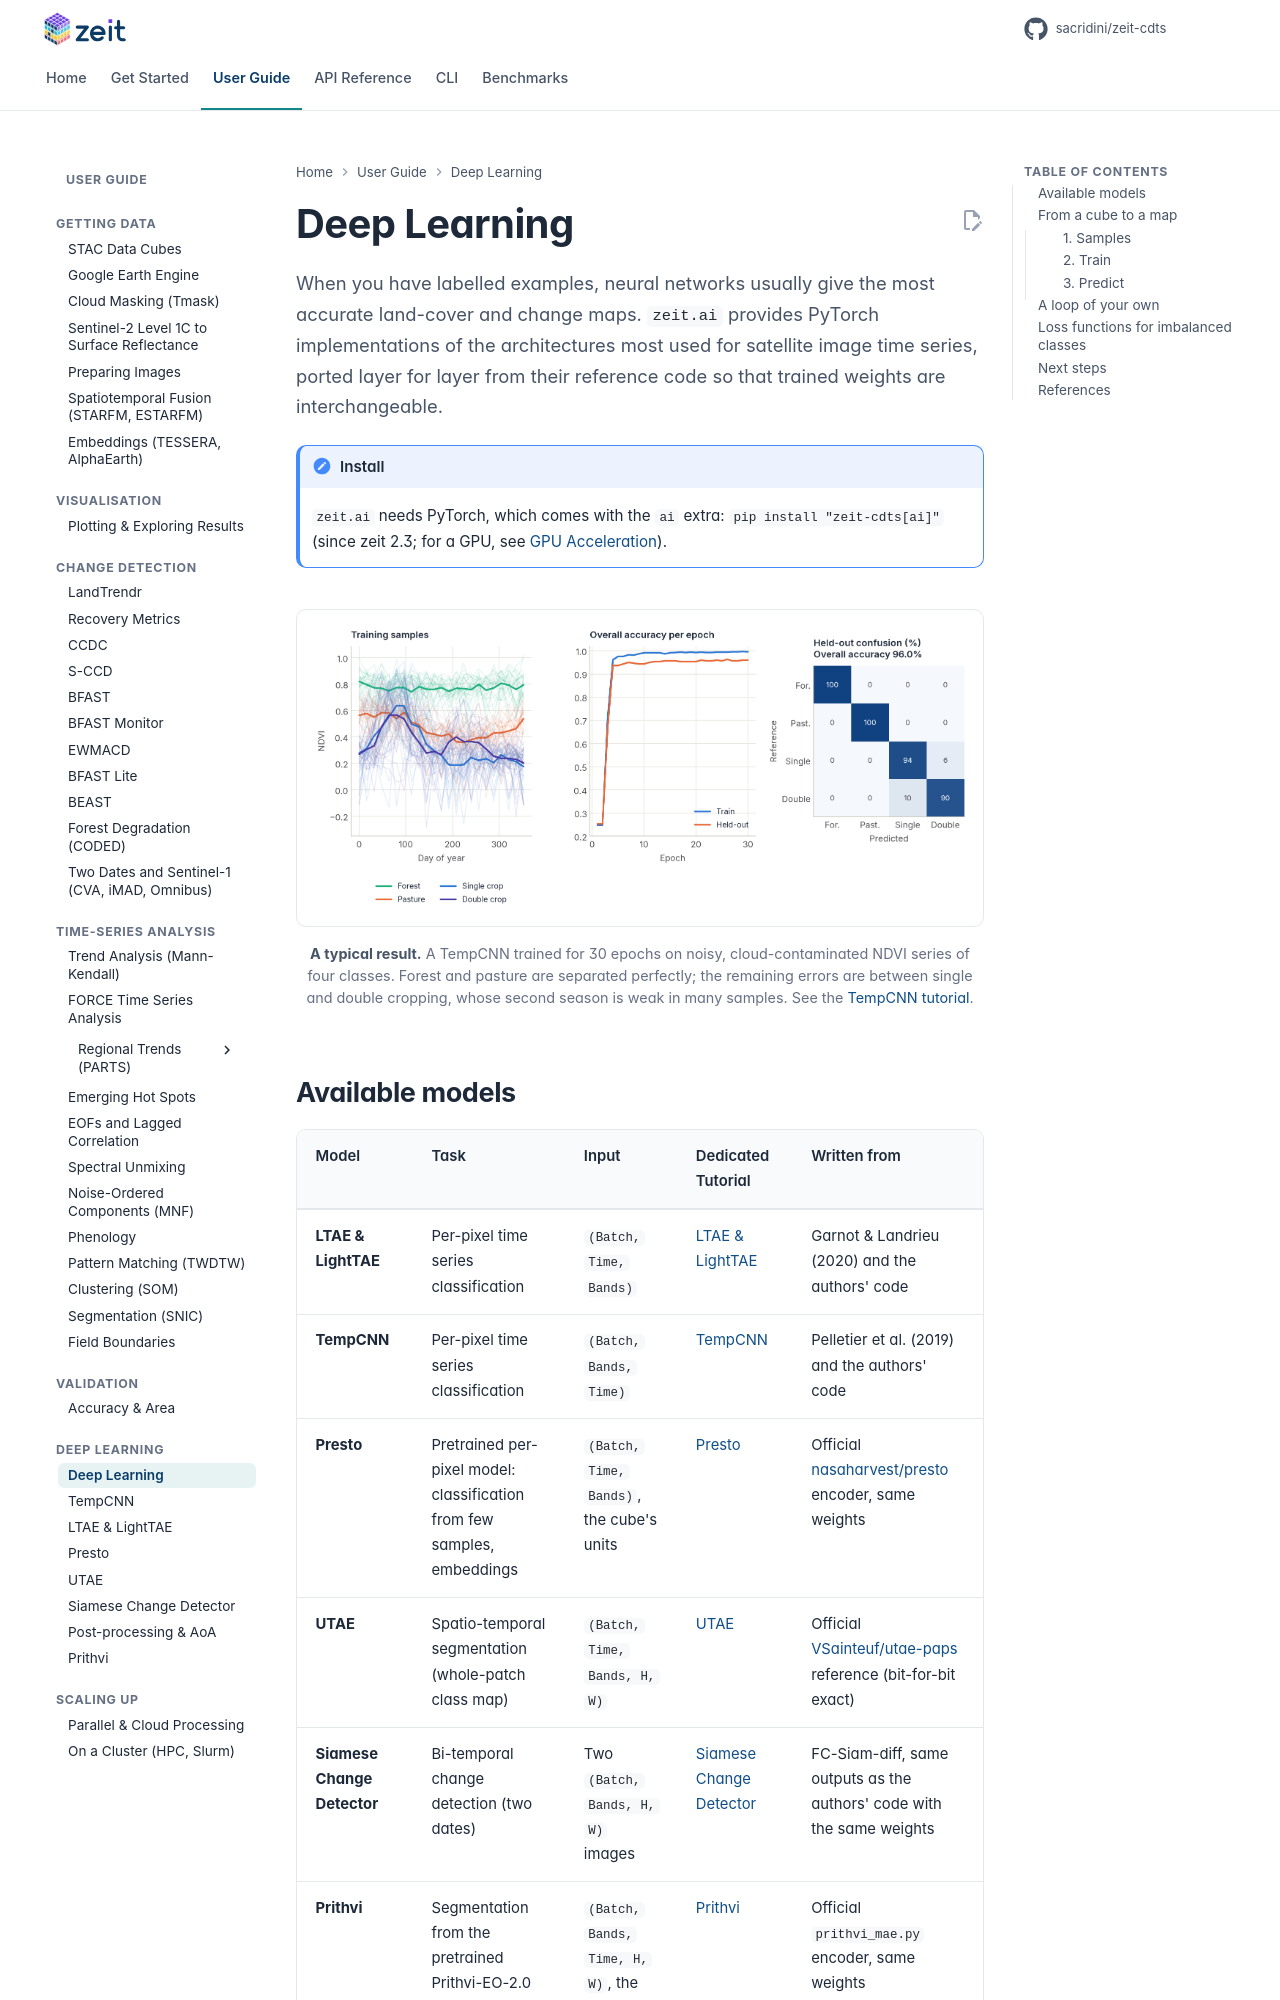

repository: sacridini/zeit-cdts · page: tutorials/ai/index.html · generator: mkdocs

# Deep Learning

<p class="lead">When you have labelled examples, neural networks usually give the most accurate land-cover and change maps. <code>zeit.ai</code> provides PyTorch implementations of the architectures most used for satellite image time series, ported layer for layer from their reference code so that trained weights are interchangeable.</p>

!!! note "Install"
    `zeit.ai` needs PyTorch, which comes with the `ai` extra: `pip install "zeit-cdts[ai]"` (since zeit 2.3; for a GPU, see [GPU Acceleration](../getting-started/installation.md#gpu-acceleration-for-zeitai)).

<figure markdown>
  ![TempCNN trained on four synthetic land-cover classes: samples, accuracy per epoch and confusion matrix](../assets/figures/tempcnn_training.png)
  <figcaption><strong>A typical result.</strong> A TempCNN trained for 30 epochs on noisy, cloud-contaminated NDVI series of four classes. Forest and pasture are separated perfectly; the remaining errors are between single and double cropping, whose second season is weak in many samples. See the <a href="../tempcnn/">TempCNN tutorial</a>.</figcaption>
</figure>

## Available models

| Model | Task | Input | Dedicated Tutorial | Written from |
|---|---|---|---|---|
| **LTAE & LightTAE** | Per-pixel time series classification | `(Batch, Time, Bands)` | [LTAE & LightTAE](ltae.md) | Garnot & Landrieu (2020) and the authors' code |
| **TempCNN** | Per-pixel time series classification | `(Batch, Bands, Time)` | [TempCNN](tempcnn.md) | Pelletier et al. (2019) and the authors' code |
| **Presto** | Pretrained per-pixel model: classification from few samples, embeddings | `(Batch, Time, Bands)`, the cube's units | [Presto](presto.md) | Official [nasaharvest/presto](https://github.com/nasaharvest/presto) encoder, same weights |
| **UTAE** | Spatio-temporal segmentation (whole-patch class map) | `(Batch, Time, Bands, H, W)` | [UTAE](utae.md) | Official [VSainteuf/utae-paps](https://github.com/VSainteuf/utae-paps) reference (bit-for-bit exact) |
| **Siamese Change Detector** | Bi-temporal change detection (two dates) | Two `(Batch, Bands, H, W)` images | [Siamese Change Detector](siamese.md) | FC-Siam-diff, same outputs as the authors' code with the same weights |
| **Prithvi** | Segmentation from the pretrained Prithvi-EO-2.0 foundation model | `(Batch, Bands, Time, H, W)`, the six HLS bands | [Prithvi](prithvi.md) | Official `prithvi_mae.py` encoder, same weights |

**Choosing a model:**

- Have a long, well-sampled per-pixel time series and want the best accuracy? Try [LightTAE](ltae.md) first, and [TempCNN](tempcnn.md) as a faster/simpler baseline.
- Few labelled samples, gappy series or several sensors (Sentinel-1 and -2)? Fine-tune the pretrained [Presto](presto.md).
- Need a class map over a spatial patch, not just individual pixels? Use [UTAE](utae.md).
- Have exactly two dates and want a change map between them? Use the [Siamese Change Detector](siamese.md).
- Have very few labelled windows of HLS-like data? Fine-tune the pretrained [Prithvi](prithvi.md) foundation model.
